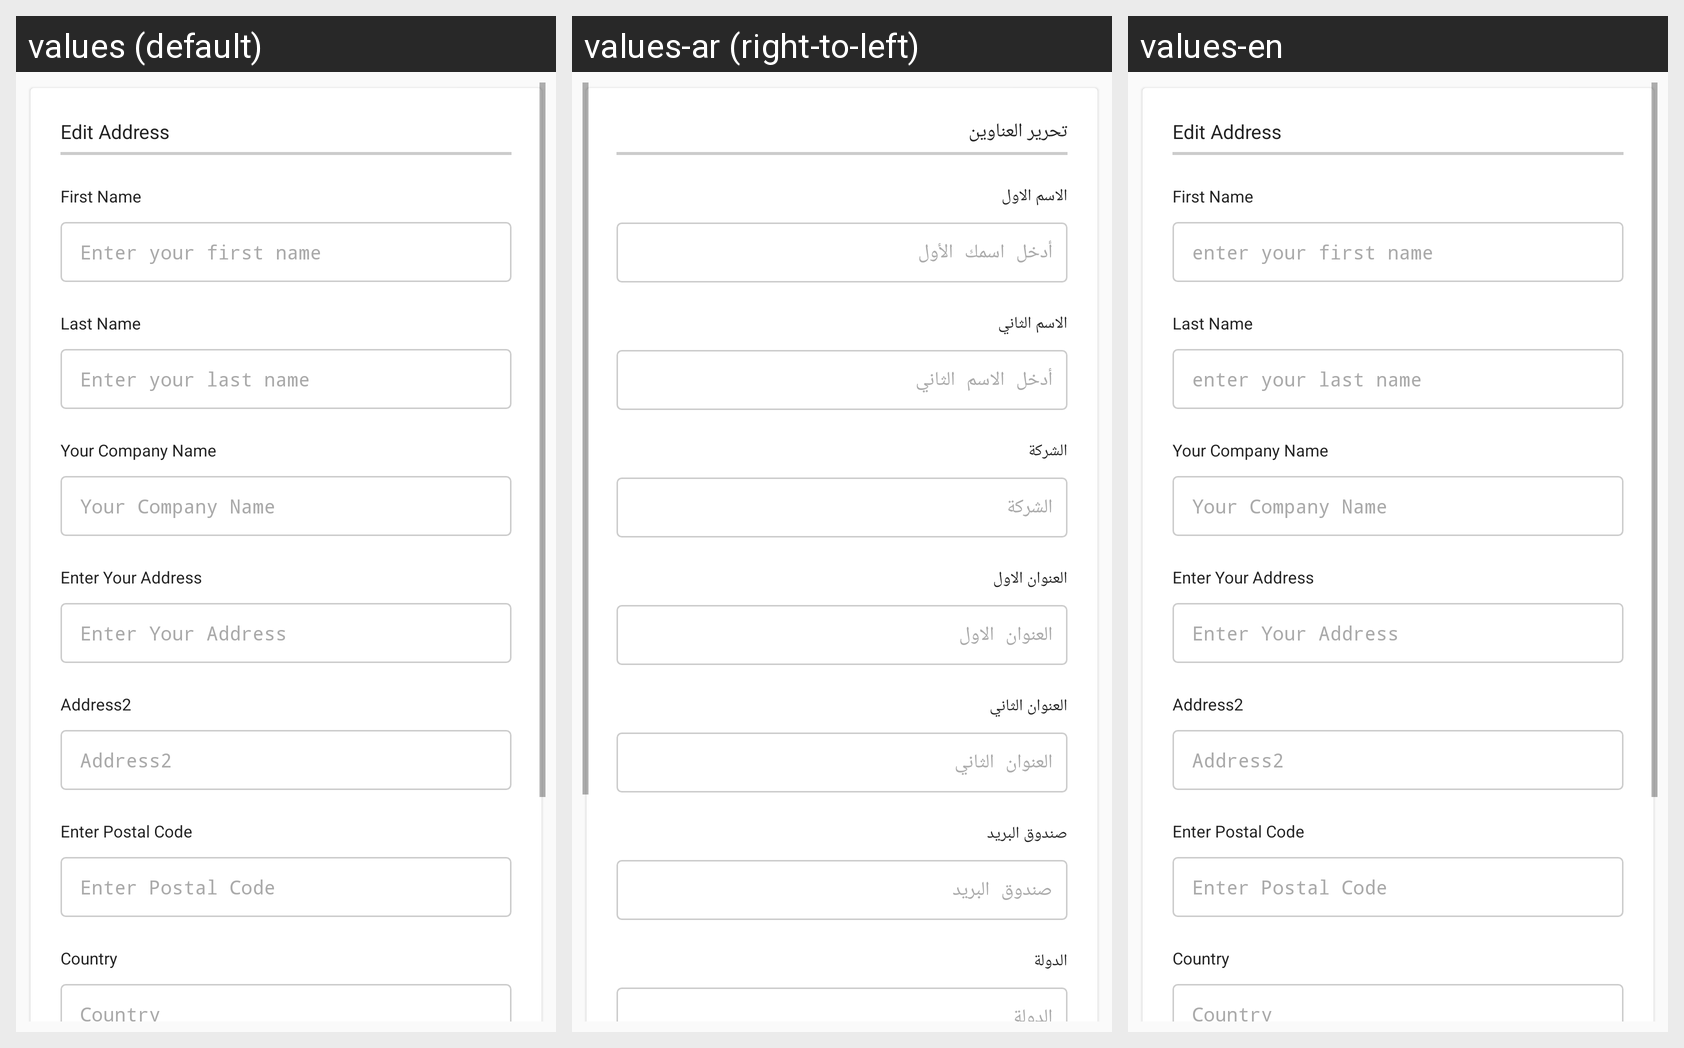

For this localized Android screen grid, give each drawn string resource with its value in every locale shown.
Android screen res/layout/frag_edit_address.xml rendered under 3 locales, left to right: values (default), values-ar (right-to-left), values-en. Device: Nexus 5 (rendered at 1080×1920; each locale shown at half size, 540×960, under a caption strip naming it); theme AppTheme.
Strings drawn on this screen, with the default value and each locale's value (text and hints the layout hard-codes, and strings that could not be matched under every locale, appear in the picture but are not listed):

edit_address_text
  values: Edit Address
  values-ar: تحرير العناوين
  values-en: Edit Address  [not translated; the default value is used]

first_name_text
  values: First Name
  values-ar: الاسم الاول
  values-en: First Name

first_name_hint
  values: Enter your first name
  values-ar: أدخل اسمك الأول
  values-en: enter your first name

last_name_text
  values: Last Name
  values-ar: الاسم الثاني
  values-en: Last Name

last_name_hint
  values: Enter your last name
  values-ar: أدخل الاسم الثاني
  values-en: enter your last name

company_text
  values: Your Company Name
  values-ar: الشركة
  values-en: Your Company Name  [not translated; the default value is used]

address_text
  values: Enter Your Address
  values-ar: العنوان الاول
  values-en: Enter Your Address  [not translated; the default value is used]

Address2_text
  values: Address2
  values-ar: العنوان الثاني
  values-en: Address2  [not translated; the default value is used]

post_code_text
  values: Enter Postal Code
  values-ar: صندوق البريد
  values-en: Enter Postal Code  [not translated; the default value is used]

country_text
  values: Country
  values-ar: الدولة
  values-en: Country  [not translated; the default value is used]
